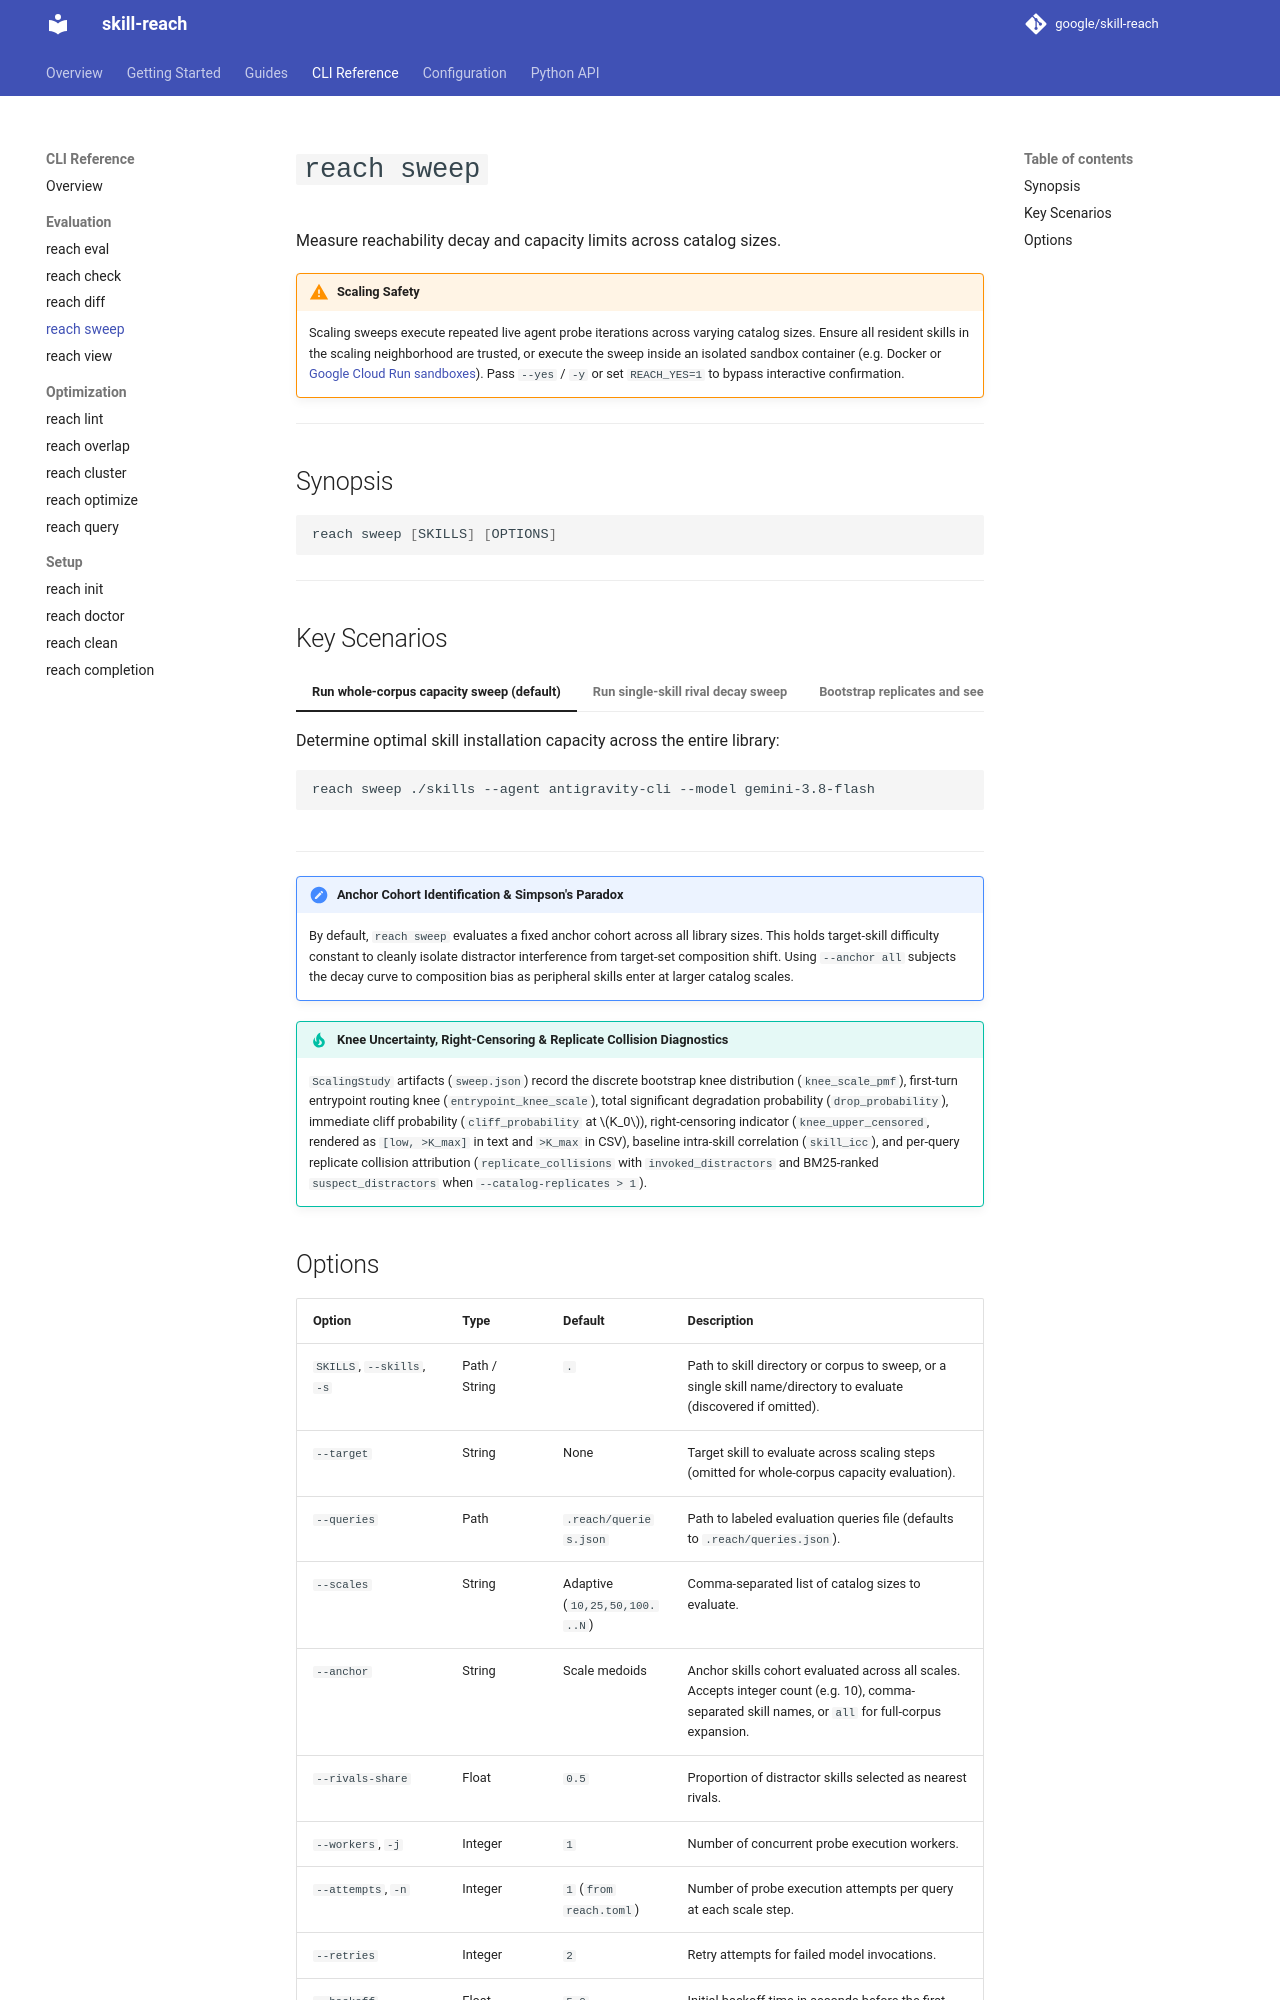

repository: google/skill-reach · page: cli/sweep/index.html · generator: mkdocs

# `reach sweep`

Measure reachability decay and capacity limits across catalog sizes.

/// warning | Scaling Safety
Scaling sweeps execute repeated live agent probe iterations across varying catalog sizes. Ensure all resident skills in the scaling neighborhood are trusted, or execute the sweep inside an isolated sandbox container (e.g. Docker or [Google Cloud Run sandboxes](../guides/sandboxing.md)). Pass `--yes` / `-y` or set `REACH_YES=1` to bypass interactive confirmation.
///

---

## Synopsis

```bash
reach sweep [SKILLS] [OPTIONS]
```

---

## Key Scenarios

/// tab | Run whole-corpus capacity sweep (default)
Determine optimal skill installation capacity across the entire library:

```bash
reach sweep ./skills --agent antigravity-cli --model gemini-3.8-flash
```

///

/// tab | Run single-skill rival decay sweep
Evaluate reachability and skill collisions for a specific target skill:

```bash
reach sweep ./skills --target cloud-deploy --agent claude-code
```

///

/// tab | Bootstrap replicates and seed
Configure stratified query-cluster bootstrap iterations, random seed, and Owen-scrambled catalog replicates:

```bash
reach sweep ./skills --bootstrap-iterations 500 --catalog-replicates 3 --seed 42
```

///

/// tab | Export & visualize sweep reports
Export full capacity and decomposition metrics to JSON/CSV or render a standalone HTML scaling report via `reach view`:

```bash
reach sweep ./skills --out .reach/sweep.json
reach view .reach/sweep.json --format html -o sweep_report.html
```

///

---

/// note | Anchor Cohort Identification & Simpson's Paradox
By default, `reach sweep` evaluates a fixed anchor cohort across all library sizes. This holds target-skill difficulty constant to cleanly isolate distractor interference from target-set composition shift. Using `--anchor all` subjects the decay curve to composition bias as peripheral skills enter at larger catalog scales.
///

/// tip | Knee Uncertainty, Right-Censoring & Replicate Collision Diagnostics
`ScalingStudy` artifacts (`sweep.json`) record the discrete bootstrap knee distribution (`knee_scale_pmf`), first-turn entrypoint routing knee (`entrypoint_knee_scale`), total significant degradation probability (`drop_probability`), immediate cliff probability (`cliff_probability` at $K_0$), right-censoring indicator (`knee_upper_censored`, rendered as `[low, >K_max]` in text and `>K_max` in CSV), baseline intra-skill correlation (`skill_icc`), and per-query replicate collision attribution (`replicate_collisions` with `invoked_distractors` and BM25-ranked `suspect_distractors` when `--catalog-replicates > 1`).
///
